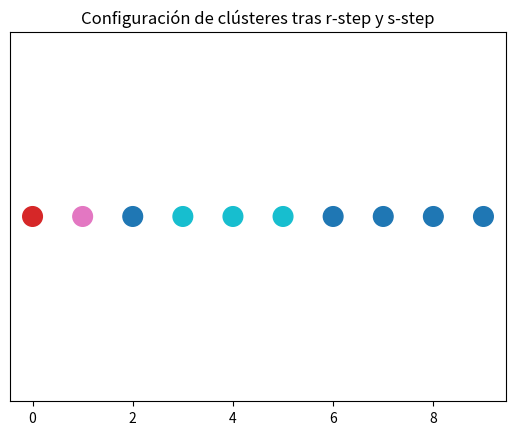

Write the Python code that produced this figure.
!pip install numpy matplotlib


import numpy as np
import matplotlib.pyplot as plt

def r_step(cluster_prev, p, k):
    r = np.random.rand(k)
    cluster_next = np.zeros(k, dtype=int)
    cluster_id = max(cluster_prev) + 1
    for i in range(k):
        if r[i] < p:
            cluster_next[i] = cluster_prev[0]  # mismo clúster que el origen
        else:
            cluster_next[i] = cluster_id
            cluster_id += 1
    return cluster_next

def s_step(cluster_next, p):
    s = np.random.rand(len(cluster_next) - 1)
    for i in range(len(s)):
        if s[i] < p:
            m = min(cluster_next[i], cluster_next[i + 1])
            cluster_next[i] = cluster_next[i + 1] = m
    return cluster_next

def plot_clusters(cluster_vector, title=""):
    unique = list(set(cluster_vector))
    colors = {v: i for i, v in enumerate(unique)}
    y = [0] * len(cluster_vector)
    x = list(range(len(cluster_vector)))
    c = [colors[v] for v in cluster_vector]
    plt.scatter(x, y, c=c, cmap='tab10', s=200)
    plt.title(title)
    plt.yticks([])
    plt.show()



# 🔁 Simulación simple de un paso de percolación
p = 0.5
k = 10
cluster_0 = [1]  # raíz

cluster_1 = r_step(cluster_0, p, k)
cluster_1 = s_step(cluster_1, p)

plot_clusters(cluster_1, title="Configuración de clústeres tras r-step y s-step")
